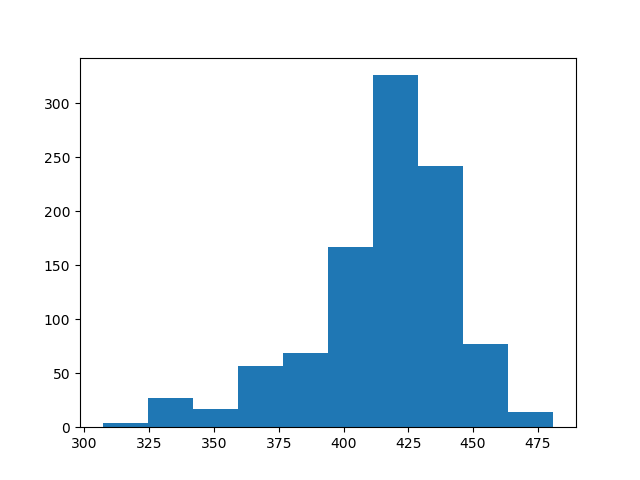

Source data for this figure (header and first rows):
count, value
0, 368
1, 394
2, 421
3, 415
4, 397
5, 433
6, 429
7, 435
8, 400
9, 418
10, 409
11, 415
12, 414
13, 481
14, 438
15, 408
16, 422
17, 450
18, 404
19, 461
20, 444
21, 427
22, 430
23, 420
24, 413
25, 441
26, 400
27, 416
28, 436
29, 410
30, 325
31, 404
32, 389
33, 447
34, 416
35, 412
36, 396
37, 419
38, 418
39, 422
40, 458
41, 413
42, 478
43, 404
44, 429
45, 433
46, 371
47, 439
48, 420
49, 414
50, 430
51, 431
52, 411
53, 326
54, 424
55, 374
56, 385
57, 389
58, 445
59, 371
... 940 more rows
